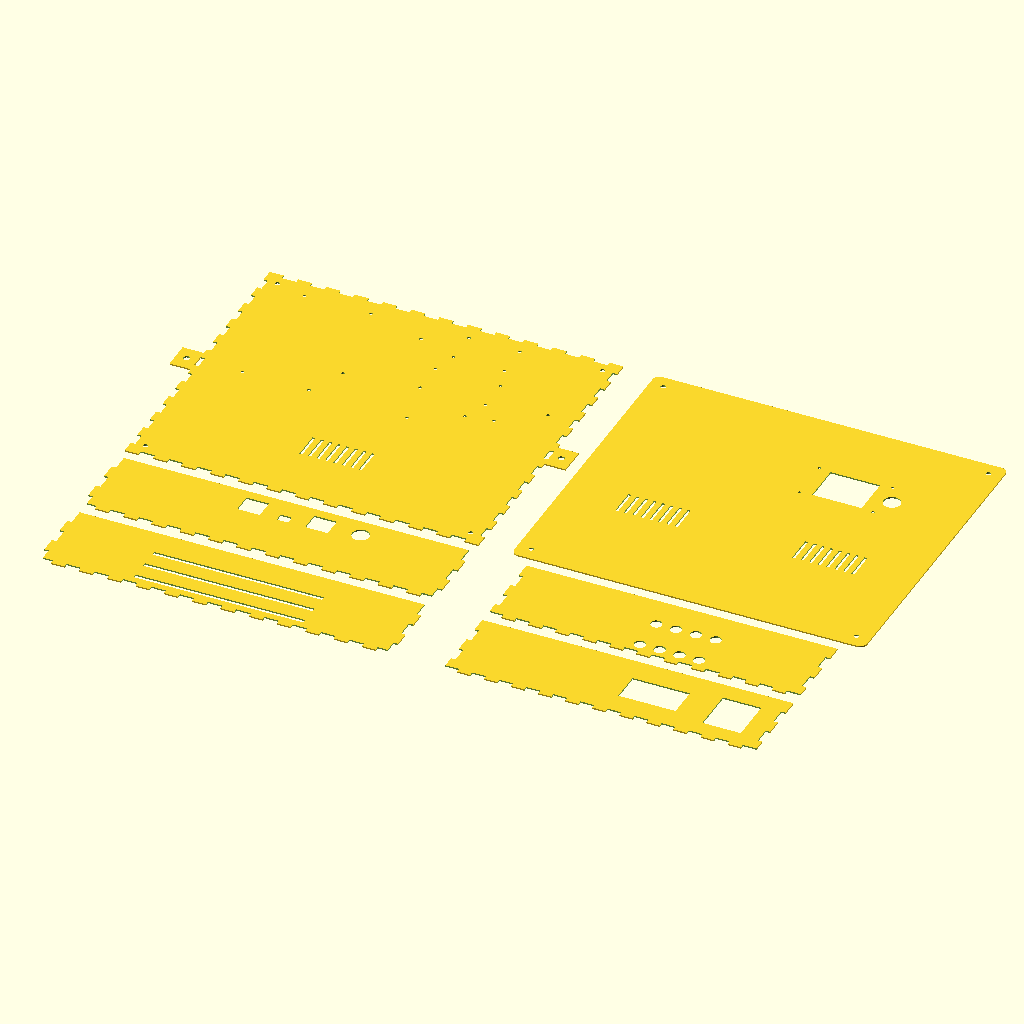
Cell 1 — every parameter at its default value.
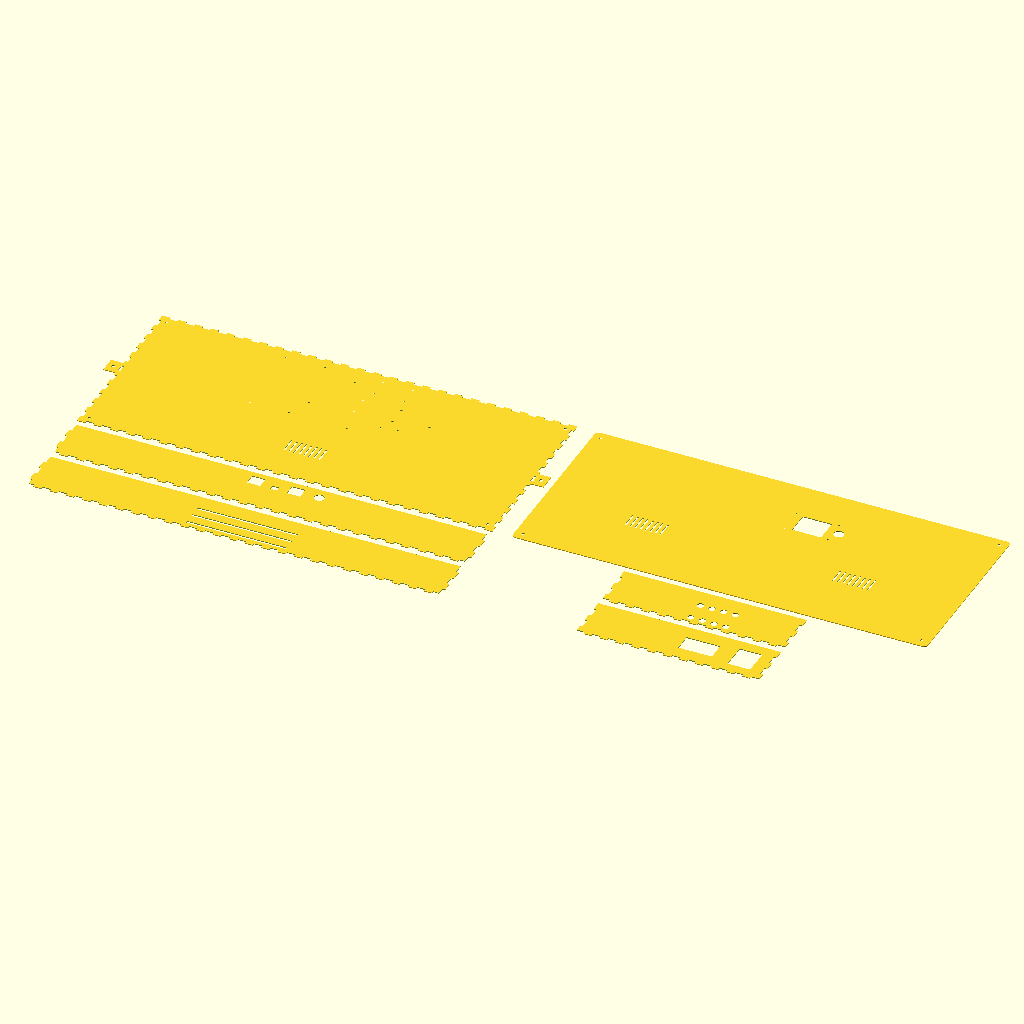
Cell 2 — box_width set to 500, the other parameters unchanged.
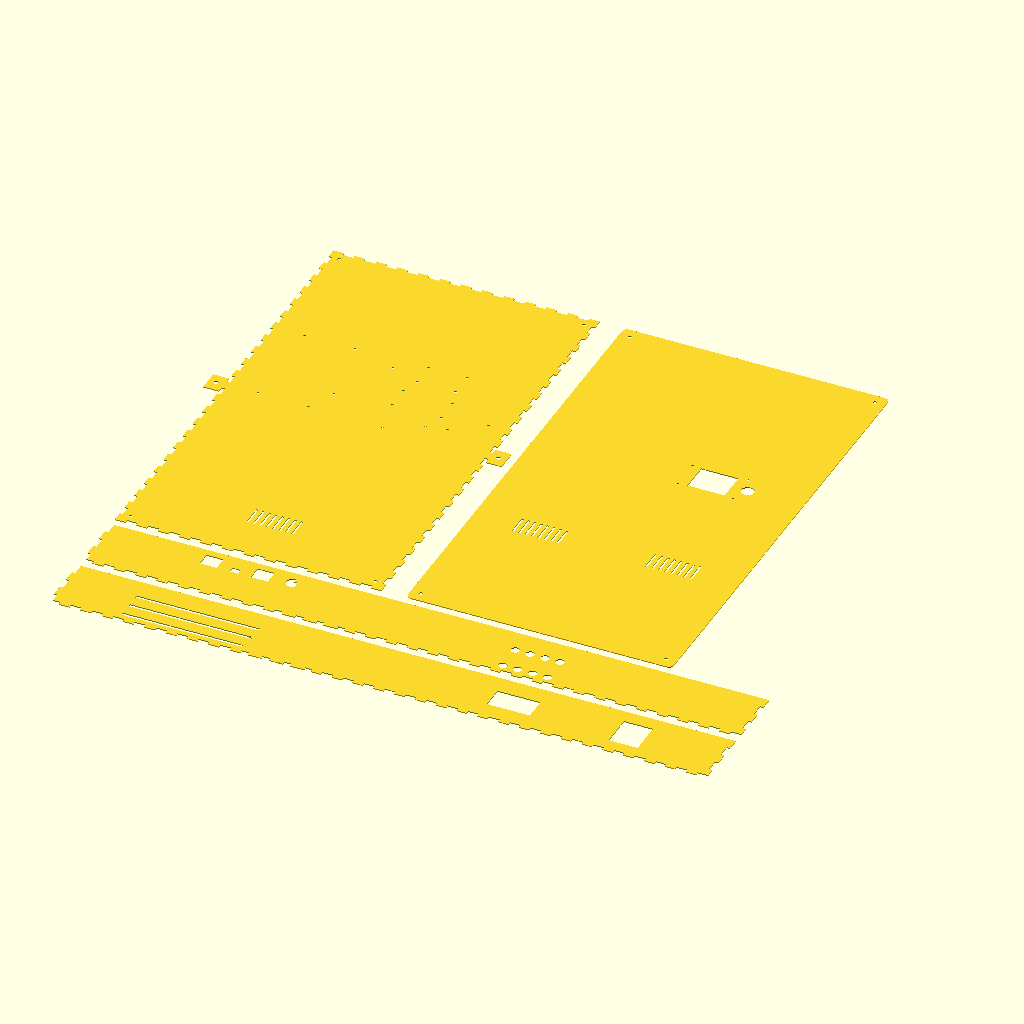
Cell 3: box_depth = 440 (everything else at default).
All cells are drawn from the same view direction (rotation 55°, 0°, 25°, orthographic, colour scheme Cornfield), but the view is re-fitted for each cell, so position and scale can differ between cells as well as the parameter.
OpenSCAD source file 3d_models/electronics_enclosure_laser.scad:
// ============================================================
// IARA - Caixa de Eletrônica (Versão Corte a Laser - DXF)
// Arquivo: electronics_enclosure_laser.scad
// Descrição: Painéis planificados 2D com finger-joints para
//            fabricação por corte a laser (acrílico/MDF 3mm)
// ============================================================
// Uso:
//   1. Abrir no OpenSCAD
//   2. Renderizar (F6)
//   3. Exportar: File > Export > Export as DXF
// ============================================================

$fn = 50;

// ============================================================
// PARÂMETROS GERAIS DA CAIXA
// ============================================================

box_width = 250; // mm (X)
box_depth = 220; // mm (Y)
box_height = 62; // mm (Z)
wall = 3; // mm - espessura das paredes
base_height = 62; // mm - altura da caixa
corner_r = 5; // mm - raio dos cantos arredondados

// -- Tampa de acrílico --
acrylic_thickness = 3; // mm
acrylic_tolerance = 0.5; // mm - folga para encaixe

// -- Furos de fixação da tampa --
screw_d = 3.2; // mm - M3

// ============================================================
// PARÂMETROS DOS COMPONENTES INTERNOS
// ============================================================

psu_w = 199;
psu_d = 98;
psu_h = 42;

esp32_w = 51;
esp32_d = 28;

mosfet_w = 99;
mosfet_d = 52;

lm2596_w = 61;
lm2596_d = 34;

ssr_w = 25;
ssr_d = 34;

rtc_w = 38;
rtc_d = 22;

tft_screen_w = 35;
tft_screen_h = 28;
tft_board_w = 56;
tft_board_h = 34;
tft_mount_holes_spacing_w = 52;
tft_mount_holes_spacing_h = 30;
tft_mount_d = 2.2;

ultra_w = 41;
ultra_d = 28.5;

// ============================================================
// PARÂMETROS DOS CONECTORES
// ============================================================

nbr_outlet_d = 37;
pump_conn_d = 8;
pump_conn_qty = 8;

rj45_w = 16;
rj45_h = 14;
rj45_qty = 3;

// -- Botão de painel (push button momentâneo 12mm) --
btn_panel_d = 12; // mm - diâmetro do furo de montagem

// -- Ventilação --
vent_slot_w = 2;
vent_slot_l = 20;
vent_spacing = 4;
vent_qty = 8;

// ============================================================
// PARÂMETROS DE FINGER-JOINT
// ============================================================

mat_t = wall; // espessura do material (= 3mm)
fj_tooth = 10; // comprimento de cada dente
fj_kerf = 0.1; // compensação de kerf do laser (cada lado)

// ============================================================
// MÓDULOS UTILITÁRIOS
// ============================================================

// --- Gerador de borda com finger-joints (2D) ---
module fj_edge(edge_len, teeth = "tabs") {
  n_teeth = floor(edge_len / (fj_tooth * 2));
  actual_tooth = edge_len / (2 * n_teeth + 1);
  k = fj_kerf;

  if (teeth == "slots") {
    for (i = [0:n_teeth - 1]) {
      translate([actual_tooth + i * 2 * actual_tooth - k, -k])
        square([actual_tooth + 2 * k, mat_t + 2 * k]);
    }
  } else {
    for (i = [0:n_teeth - 1]) {
      translate([i * 2 * actual_tooth - k, -k])
        square([actual_tooth + 2 * k, mat_t + 2 * k]);
    }
    translate([n_teeth * 2 * actual_tooth - k, -k])
      square([actual_tooth + 2 * k, mat_t + 2 * k]);
  }
}

// --- Furos de standoff para módulos (2D) ---
module standoff_holes_2d(w, d, hole_d = 2.5) {
  inset = 2.5;
  if (w < 40) {
    positions = [
      [-w / 2 + inset, -d / 2 + inset],
      [w / 2 - inset, d / 2 - inset],
    ];
    for (pos = positions)
      translate([pos[0], pos[1]])
        circle(d=hole_d, $fn=20);
  } else {
    positions = [
      [-w / 2 + inset, -d / 2 + inset],
      [w / 2 - inset, -d / 2 + inset],
      [-w / 2 + inset, d / 2 - inset],
      [w / 2 - inset, d / 2 - inset],
    ];
    for (pos = positions)
      translate([pos[0], pos[1]])
        circle(d=hole_d, $fn=20);
  }
}

// ============================================================
// POSIÇÕES DOS PARAFUSOS
// ============================================================
function screw_positions() =
  [
    [-box_width / 2 + 10, -box_depth / 2 + 10],
    [box_width / 2 - 10, -box_depth / 2 + 10],
    [-box_width / 2 + 10, box_depth / 2 - 10],
    [box_width / 2 - 10, box_depth / 2 - 10],
  ];

// ============================================================
// PAINEL DO FUNDO (base_2d_bottom)
// ============================================================
module base_2d_bottom() {
  difference() {
    square([box_width, box_depth], center=true);

    // --- Finger-joint slots nas 4 bordas ---
    translate([-box_width / 2, box_depth / 2 - mat_t])
      fj_edge(box_width, "slots");
    translate([-box_width / 2, -box_depth / 2])
      fj_edge(box_width, "slots");
    translate([-box_width / 2 + mat_t, -box_depth / 2])
      rotate([0, 0, 90])
        fj_edge(box_depth, "slots");
    translate([box_width / 2, -box_depth / 2])
      rotate([0, 0, 90])
        fj_edge(box_depth, "slots");

    // --- Furos de montagem dos módulos (espaçadores M2.5) ---
    translate([-70, 48])
      standoff_holes_2d(mosfet_d, mosfet_w);
    translate([40, 45])
      standoff_holes_2d(esp32_w, esp32_d);
    translate([-20, 55])
      standoff_holes_2d(lm2596_d, lm2596_w);
    translate([40, 85])
      standoff_holes_2d(ultra_w, ultra_d);
    translate([90, 30])
      standoff_holes_2d(ssr_d, ssr_w);
    translate([40, 8])
      standoff_holes_2d(rtc_w, rtc_d);

    // --- Furos parafusos tampa M3 ---
    for (pos = screw_positions())
      translate([pos[0], pos[1]])
        circle(d=screw_d + 0.3, $fn=20);

    // --- Ventilação no fundo (sob a fonte) ---
    for (i = [0:7]) {
      tw = 8 * vent_slot_w + 7 * vent_spacing;
      translate(
        [
          -tw / 2 + i * (vent_slot_w + vent_spacing),
          -box_depth / 2 + wall + 2 + psu_d / 2 - vent_slot_l / 2,
        ]
      )
        square([vent_slot_w, vent_slot_l]);
    }

    // --- Furos abas de montagem na parede ---
    translate([-box_width / 2 - 15 / 2, 0])
      circle(d=4.5, $fn=20);
    translate([box_width / 2 + 15 / 2, 0])
      circle(d=4.5, $fn=20);
  }

  // --- Abas de montagem (integradas ao fundo) ---
  mount_tab_w = 20;
  mount_tab_h = 15;
  difference() {
    translate([-box_width / 2 - mount_tab_h, -mount_tab_w / 2])
      square([mount_tab_h, mount_tab_w]);
    translate([-box_width / 2 - mount_tab_h / 2, 0])
      circle(d=4.5, $fn=20);
  }
  difference() {
    translate([box_width / 2, -mount_tab_w / 2])
      square([mount_tab_h, mount_tab_w]);
    translate([box_width / 2 + mount_tab_h / 2, 0])
      circle(d=4.5, $fn=20);
  }
}

// ============================================================
// PAINEL FRONTAL (base_2d_front) — Sensores
// ============================================================
module base_2d_front() {
  panel_w = box_width;
  panel_h = base_height - mat_t;

  difference() {
    square([panel_w, panel_h], center=true);

    // --- Finger-joints bordas laterais ---
    translate([-panel_w / 2 + mat_t, -panel_h / 2])
      rotate([0, 0, 90])
        fj_edge(panel_h, "tabs");
    translate([panel_w / 2, -panel_h / 2])
      rotate([0, 0, 90])
        fj_edge(panel_h, "tabs");

    // --- Finger-joints borda inferior ---
    translate([-panel_w / 2, -panel_h / 2])
      fj_edge(panel_w, "tabs");

    // --- Recortes sensores ---
    rj45_spacing = rj45_w + 8;
    sensor_z_2d = psu_h - 4;

    translate([-(rj45_spacing) - rj45_w / 2, sensor_z_2d - panel_h / 2])
      square([rj45_w, rj45_h]);
    translate([-8 / 2, sensor_z_2d - panel_h / 2])
      square([8, 6]);
    translate([rj45_spacing - rj45_w / 2, sensor_z_2d - panel_h / 2])
      square([rj45_w, rj45_h]);

    // --- Furo botão de painel (12mm) ---
    btn_x = rj45_spacing + rj45_w / 2 + 20;
    btn_z = sensor_z_2d + rj45_h / 2 - panel_h / 2;
    translate([btn_x, btn_z])
      circle(d=btn_panel_d, $fn=40);
  }
}

// ============================================================
// PAINEL TRASEIRO (base_2d_back) — Ventilação
// ============================================================
module base_2d_back() {
  panel_w = box_width;
  panel_h = base_height - mat_t;

  difference() {
    square([panel_w, panel_h], center=true);

    // --- Finger-joints bordas laterais ---
    translate([-panel_w / 2 + mat_t, -panel_h / 2])
      rotate([0, 0, 90])
        fj_edge(panel_h, "tabs");
    translate([panel_w / 2, -panel_h / 2])
      rotate([0, 0, 90])
        fj_edge(panel_h, "tabs");

    // --- Finger-joints borda inferior ---
    translate([-panel_w / 2, -panel_h / 2])
      fj_edge(panel_w, "tabs");

    // --- Slots de ventilação traseira ---
    for (row = [0:2]) {
      vent_z = 8 + row * 14;
      translate([-60, vent_z - panel_h / 2])
        square([120, 3]);
    }
  }
}

// ============================================================
// PAINEL ESQUERDO (base_2d_left) — Bombas DC
// ============================================================
module base_2d_left() {
  panel_w = box_depth;
  panel_h = base_height - mat_t;

  difference() {
    square([panel_w, panel_h], center=true);

    // --- Finger-joints borda inferior (encaixa no fundo) ---
    translate([-panel_w / 2, -panel_h / 2])
      fj_edge(panel_w, "tabs");

    // --- Finger-joints bordas verticais (encaixam no frontal/traseiro) ---
    translate([-panel_w / 2 + mat_t, -panel_h / 2])
      rotate([0, 0, 90])
        fj_edge(panel_h, "slots");
    translate([panel_w / 2, -panel_h / 2])
      rotate([0, 0, 90])
        fj_edge(panel_h, "slots");

    // --- Furos 8× bombas P4 ---
    cols = 2;
    rows = 4;
    col_spacing = 25;
    row_spacing = pump_conn_d + 6;
    start_z = 10;

    for (col = [0:cols - 1])
      for (row = [0:rows - 1]) {
        y_offset = -pump_conn_qty / rows * row_spacing / 2 + row * row_spacing + row_spacing / 2;
        z_offset = start_z + col * col_spacing;
        translate([y_offset, z_offset - panel_h / 2])
          circle(d=pump_conn_d, $fn=30);
      }
  }
}

// ============================================================
// PAINEL DIREITO (base_2d_right) — AC IN + CANISTER
// ============================================================
module base_2d_right() {
  panel_w = box_depth;
  panel_h = base_height - mat_t;

  difference() {
    square([panel_w, panel_h], center=true);

    // --- Finger-joints borda inferior (encaixa no fundo) ---
    translate([-panel_w / 2, -panel_h / 2])
      fj_edge(panel_w, "tabs");

    // --- Finger-joints bordas verticais (encaixam no frontal/traseiro) ---
    translate([-panel_w / 2 + mat_t, -panel_h / 2])
      rotate([0, 0, 90])
        fj_edge(panel_h, "slots");
    translate([panel_w / 2, -panel_h / 2])
      rotate([0, 0, 90])
        fj_edge(panel_h, "slots");

    // --- Tomada AC AS-08A (31.2 × 27.2mm) ---
    ac_x = box_depth / 4 + 25;
    ac_z = base_height / 2 + 2 - mat_t;
    translate([ac_x - 27.2 / 2, ac_z - panel_h / 2 - 31.2 / 2])
      square([27.2, 31.2]);

    // --- Tomada NBR 14136 CANISTER (40.5 × 21.7mm) ---
    can_x = 25;
    can_z = base_height / 2 + 2 - mat_t;
    translate([can_x - 40.5 / 2, can_z - panel_h / 2 - 21.7 / 2])
      square([40.5, 21.7]);
  }
}

// ============================================================
// TAMPA 2D (lid_2d) — Template para corte laser
// ============================================================
module lid_2d() {
  tft_x_offset = 40;
  tft_y_offset = 45;
  difference() {
    // Contorno com cantos arredondados
    hull() {
      for (
        x = [
          -(box_width - acrylic_tolerance) / 2 + corner_r,
          (box_width - acrylic_tolerance) / 2 - corner_r,
        ]
      )
        for (
          y = [
            -(box_depth - acrylic_tolerance) / 2 + corner_r,
            (box_depth - acrylic_tolerance) / 2 - corner_r,
          ]
        )
          translate([x, y]) circle(r=corner_r);
    }

    // Abertura TFT
    translate([tft_x_offset - tft_screen_w / 2, tft_y_offset - tft_screen_h / 2])
      square([tft_screen_w, tft_screen_h]);

    // Furos TFT M2
    for (dx = [-tft_mount_holes_spacing_w / 2, tft_mount_holes_spacing_w / 2])
      for (dy = [-tft_mount_holes_spacing_h / 2, tft_mount_holes_spacing_h / 2])
        translate([tft_x_offset + dx, tft_y_offset + dy])
          circle(d=tft_mount_d);

    // Furos M3 fixação
    for (pos = screw_positions())
      translate([pos[0], pos[1]]) circle(d=screw_d + 0.3);

    // Furo botão de painel (12mm) — ao lado do TFT
    translate([tft_x_offset + tft_screen_w / 2 + 15, tft_y_offset])
      circle(d=btn_panel_d, $fn=40);

    // Ventilação
    for (side = [1, -1]) {
      for (i = [0:vent_qty - 1]) {
        tw = vent_qty * vent_slot_w + (vent_qty - 1) * vent_spacing;
        translate(
          [
            side * box_width / 4 - tw / 2 + i * (vent_slot_w + vent_spacing),
            -box_depth / 4 + tft_board_h / 2 + 10 - vent_slot_l / 2,
          ]
        )
          square([vent_slot_w, vent_slot_l]);
      }
    }
  }
}

// ============================================================
// LAYOUT COMPACTO — BASE (5 painéis em linhas paralelas)
// ============================================================
// Peças organizadas para minimizar o bounding box da chapa.
// Layout:
//   Linha 1: Fundo (280 × 220mm com abas)
//   Linha 2: Frontal (250 × 59) + Esquerdo (220 × 59)
//   Linha 3: Traseiro (250 × 59) + Direito (220 × 59)
// ============================================================
module base_2d() {
  spacing = 8; // mm entre peças
  panel_h = base_height - mat_t; // 59mm — altura dos painéis laterais
  mount_tab_h = 15;
  bottom_total_w = box_width + 2 * mount_tab_h; // 280mm com abas

  // --- Linha 1: Fundo (centro) ---
  base_2d_bottom();

  // --- Linha 2: Frontal + Esquerdo (acima do fundo) ---
  row2_y = box_depth / 2 + panel_h / 2 + spacing;

  // Frontal (250mm) — alinhado à esquerda
  translate([-(box_depth + spacing) / 4, row2_y])
    base_2d_front();

  // Esquerdo (220mm) — ao lado do frontal
  translate([box_width / 2 + spacing / 2 + box_depth / 2 - (box_depth + spacing) / 4, row2_y])
    base_2d_left();

  // --- Linha 3: Traseiro + Direito (abaixo do fundo) ---
  row3_y = -box_depth / 2 - panel_h / 2 - spacing;

  // Traseiro (250mm) — alinhado à esquerda
  translate([-(box_depth + spacing) / 4, row3_y])
    base_2d_back();

  // Direito (220mm) — ao lado do traseiro
  translate([box_width / 2 + spacing / 2 + box_depth / 2 - (box_depth + spacing) / 4, row3_y])
    base_2d_right();
}

// ============================================================
// LAYOUT OTIMIZADO — TUDO (mínimo de material)
// ============================================================
// Duas colunas lado a lado para minimizar chapa.
// Layout:
//   Col 1: Fundo (250×220) → Frontal (250×59) → Traseiro (250×59)
//   Col 2: Tampa (~250×220) → Esquerdo (220×59) → Direito (220×59)
// ============================================================
module all_2d() {
  spacing = 8; // mm entre peças
  panel_h = base_height - mat_t; // 59mm
  mount_tab_h = 15;

  // --- Coluna 1 (esquerda): Fundo + painéis maiores (250mm) ---
  col1_x = 0;

  // Fundo (em cima)
  translate([col1_x, 0])
    base_2d_bottom();

  // Frontal (abaixo do fundo)
  translate([col1_x, -box_depth / 2 - spacing - panel_h / 2])
    base_2d_front();

  // Traseiro (abaixo do frontal)
  translate([col1_x, -box_depth / 2 - spacing - panel_h - spacing - panel_h / 2])
    base_2d_back();

  // --- Coluna 2 (direita): Tampa + painéis menores (220mm) ---
  col2_x = box_width / 2 + mount_tab_h + spacing + (box_width - acrylic_tolerance) / 2;

  // Tampa (em cima, alinhada com o fundo)
  translate([col2_x, 0])
    lid_2d();

  // Esquerdo (abaixo da tampa)
  translate([col2_x, -box_depth / 2 - spacing - panel_h / 2])
    base_2d_left();

  // Direito (abaixo do esquerdo)
  translate([col2_x, -box_depth / 2 - spacing - panel_h - spacing - panel_h / 2])
    base_2d_right();
}

// ============================================================
// RENDERIZAR
// ============================================================
// Descomente a linha desejada e exporte como DXF:

// base_2d(); // Painéis da base (5 peças compactas)
// lid_2d();   // Somente a tampa
all_2d(); // Base + tampa juntos

// ============================================================
// NOTAS DE FABRICAÇÃO
// ============================================================
// Material: Acrílico 3mm ou MDF 3mm
// Kerf: ajustar fj_kerf conforme a máquina (~0.05 a 0.15mm)
// Montagem:
//   - Painéis laterais encaixam no fundo via finger-joints
//   - Cola: cloreto de metileno (acrílico) ou cola branca (MDF)
//   - Módulos: fixar com espaçadores M2.5 metálicos nos furos
//   - Tampa: 4× parafusos M3×8mm + porcas
// ============================================================
Parameter table extracted from the source (name, type, default, range or options):
box_width: number, default 250
box_depth: number, default 220
box_height: number, default 62
wall: number, default 3
base_height: number, default 62
corner_r: number, default 5
acrylic_thickness: number, default 3
acrylic_tolerance: number, default 0.5
screw_d: number, default 3.2
psu_w: number, default 199
psu_d: number, default 98
psu_h: number, default 42
esp32_w: number, default 51
esp32_d: number, default 28
mosfet_w: number, default 99
mosfet_d: number, default 52
lm2596_w: number, default 61
lm2596_d: number, default 34
ssr_w: number, default 25
ssr_d: number, default 34
rtc_w: number, default 38
rtc_d: number, default 22
tft_screen_w: number, default 35
tft_screen_h: number, default 28
tft_board_w: number, default 56
tft_board_h: number, default 34
tft_mount_holes_spacing_w: number, default 52
tft_mount_holes_spacing_h: number, default 30
tft_mount_d: number, default 2.2
ultra_w: number, default 41
ultra_d: number, default 28.5
nbr_outlet_d: number, default 37
pump_conn_d: number, default 8
pump_conn_qty: number, default 8
rj45_w: number, default 16
rj45_h: number, default 14
rj45_qty: number, default 3
btn_panel_d: number, default 12
vent_slot_w: number, default 2
vent_slot_l: number, default 20
vent_spacing: number, default 4
vent_qty: number, default 8
fj_tooth: number, default 10
fj_kerf: number, default 0.1
